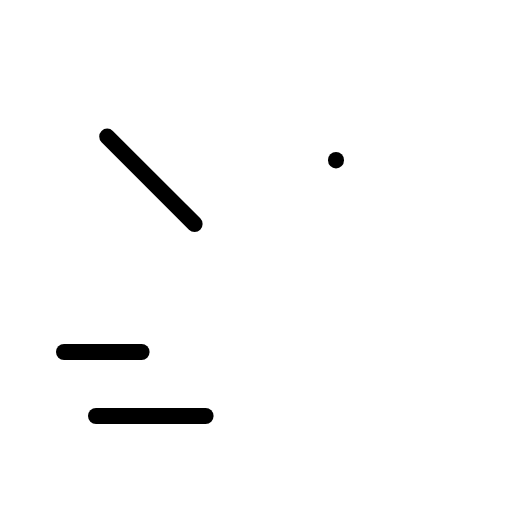
t = 0.00 s
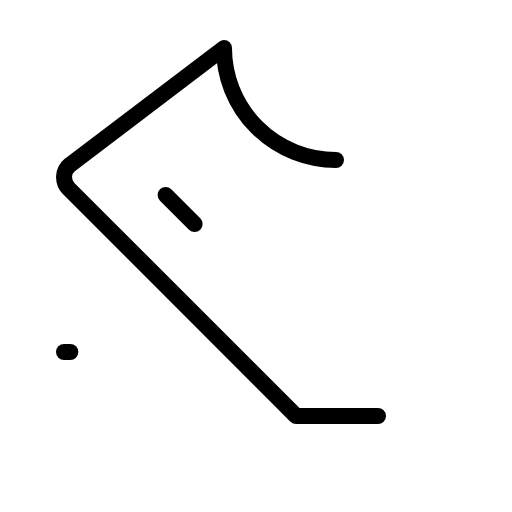
t = 0.90 s
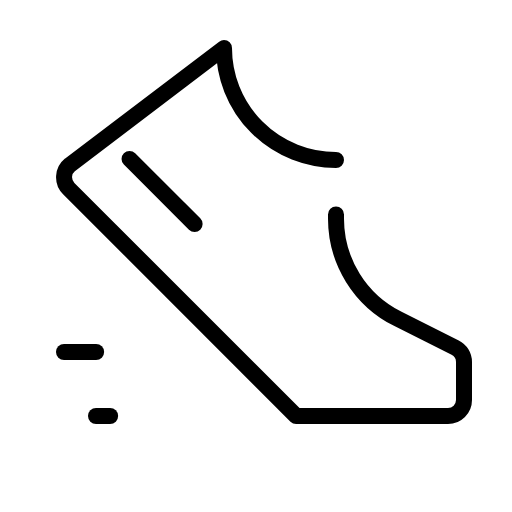
t = 1.28 s
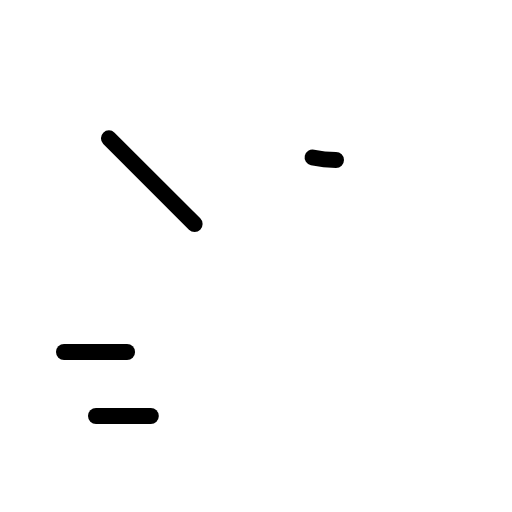
t = 1.65 s
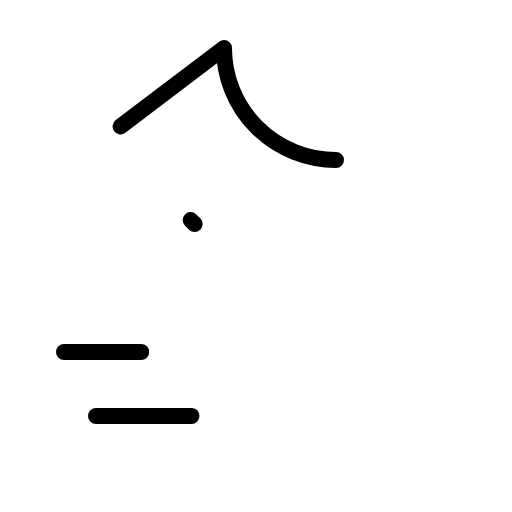
t = 2.03 s

The animated SVG that drew these frames (rendered in a browser with its animation timeline set to each time). Animation: 1 CSS @keyframes rule; one cycle of 2.40 s, repeats indefinitely.

<svg xmlns="http://www.w3.org/2000/svg" viewBox="0 0 256 256">
  <style>
    .draw-line {
      stroke-dasharray: 1;
      stroke-dashoffset: 0;
    }
    svg:hover .draw-line {
      animation: phosphor-draw-in 1.5s ease-in-out infinite;
    }
    @keyframes phosphor-draw-in {
      0%   { stroke-dashoffset: 1; }
      100% { stroke-dashoffset: 0; }
    }
  </style><rect width="256" height="256" fill="none"/><path d="M168,80a56,56,0,0,1-56-56L35,82.41a8,8,0,0,0-.63,11.87L148.06,208H224a8,8,0,0,0,8-8V180.94a8,8,0,0,0-4.42-7.15L199,159.48a56,56,0,0,1-31-50.09Z" fill="none" stroke="currentColor" stroke-linecap="round" stroke-linejoin="round" stroke-width="8" class="draw-line" pathLength="1" style="animation-delay: 0s"/><path d="M97.31,112,53.6,68.28" fill="none" stroke="currentColor" stroke-linecap="round" stroke-linejoin="round" stroke-width="8" class="draw-line" pathLength="1" style="animation-delay: 0.3s"/><line x1="32" y1="176" x2="70.8" y2="176" fill="none" stroke="currentColor" stroke-linecap="round" stroke-linejoin="round" stroke-width="8" class="draw-line" pathLength="1" style="animation-delay: 0.6s"/><line x1="48" y1="208" x2="102.8" y2="208" fill="none" stroke="currentColor" stroke-linecap="round" stroke-linejoin="round" stroke-width="8" class="draw-line" pathLength="1" style="animation-delay: 0.9s"/></svg>
